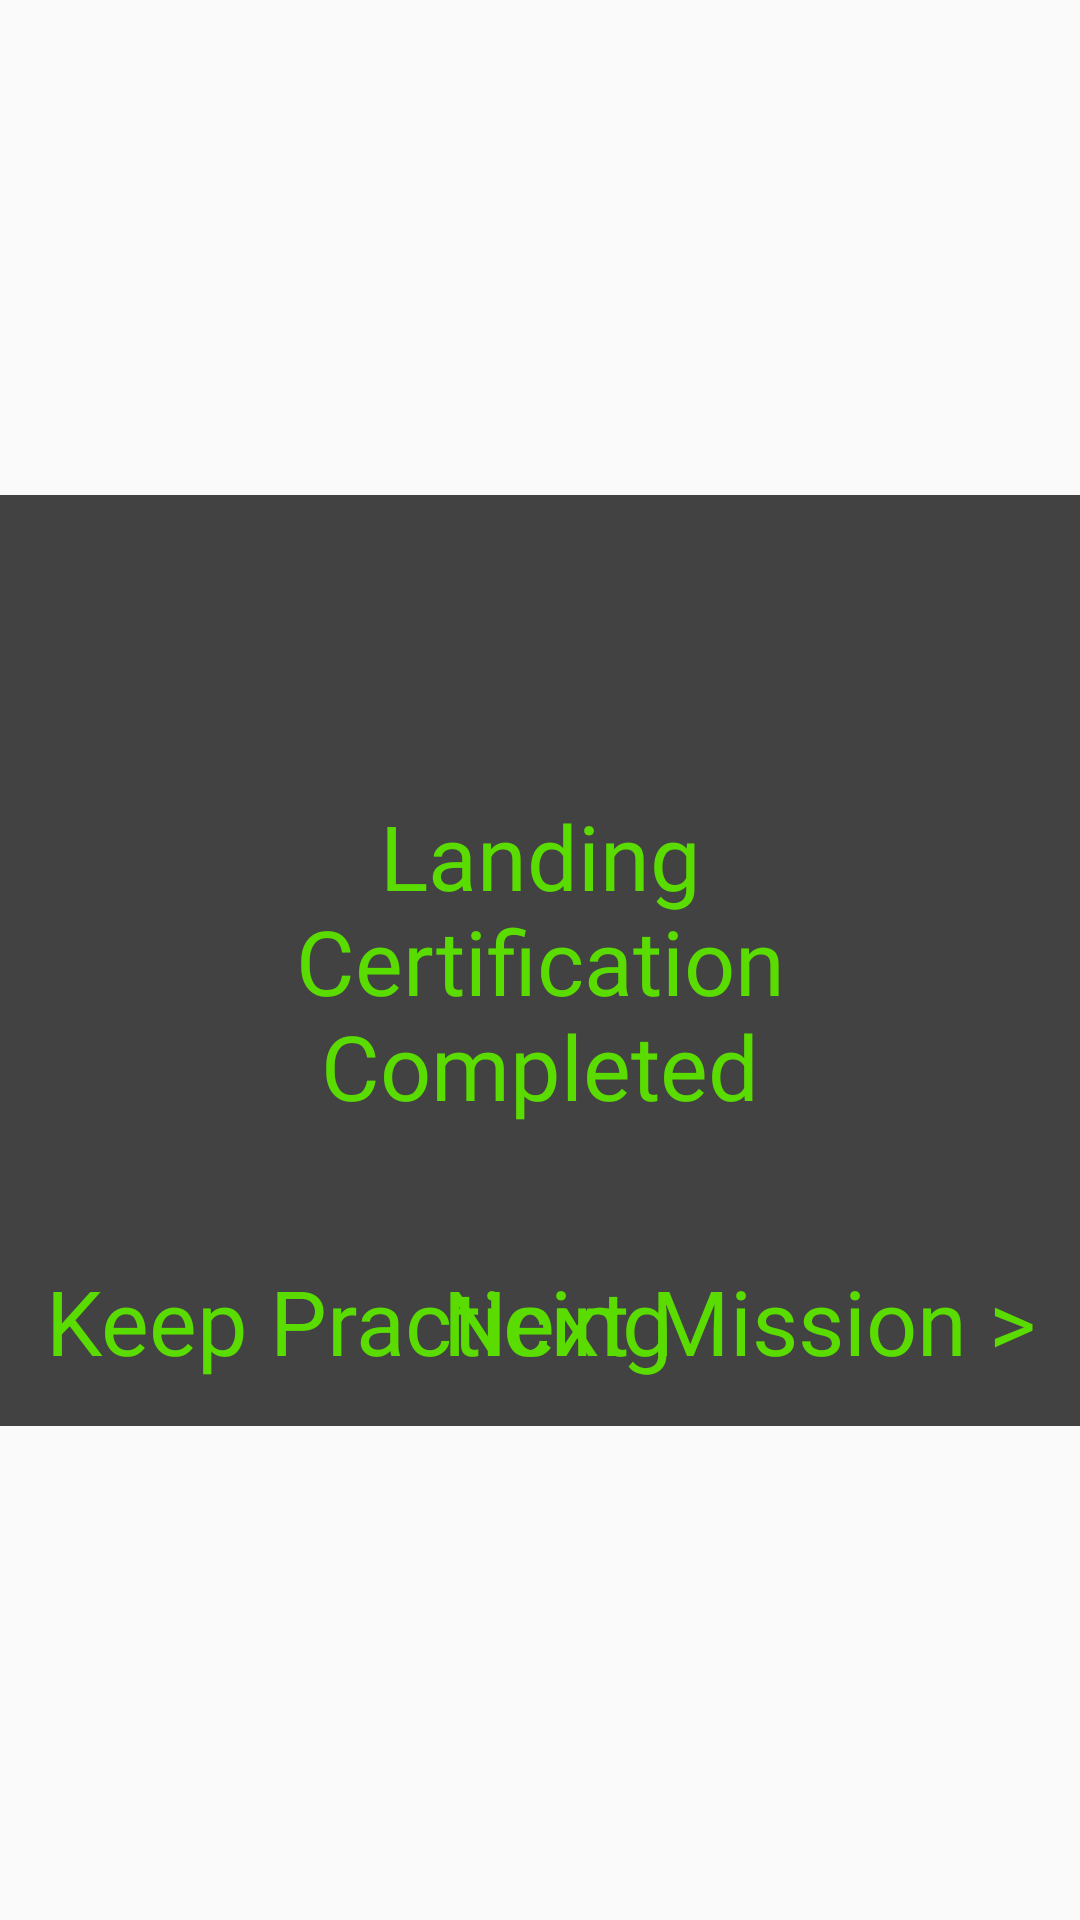

The Android layout XML behind this screen, and the referenced resources:
<!-- AndroidManifest.xml: application theme Theme.TestGLProject -->
<!-- res/layout/training_landing_complete.xml -->
<?xml version="1.0" encoding="utf-8"?>

<FrameLayout xmlns:android="http://schemas.android.com/apk/res/android"
    xmlns:custom="http://schemas.android.com/apk/res-auto"
    xmlns:app="http://schemas.android.com/apk/res-auto"
    xmlns:tools="http://schemas.android.com/tools"
    android:layout_width="match_parent"
    android:layout_height="match_parent"
    android:fontFamily="@font/agencyr"
    android:textColor="#5ADC00" >

    <View
        android:id="@+id/backdrop"
        android:layout_width="match_parent"
        android:layout_height="match_parent"/>

    <androidx.constraintlayout.widget.ConstraintLayout
            android:layout_width="match_parent"
            android:layout_height="match_parent">

        <FrameLayout
            android:id="@+id/card"
            android:layout_width="wrap_content"
            android:layout_height="wrap_content"
            android:background="#BB000000"
            app:layout_constrainedWidth="true"
            app:layout_constraintBottom_toBottomOf="parent"
            app:layout_constraintEnd_toEndOf="parent"
            app:layout_constraintStart_toStartOf="parent"
            app:layout_constraintTop_toTopOf="parent">

            <TextView
                android:id="@+id/heading"
                style="@style/DefaultText"
                android:layout_width="match_parent"
                android:layout_height="wrap_content"
                android:layout_gravity="center"
                android:text="Landing Certification Completed"
                android:paddingHorizontal="50dp"
                android:paddingVertical="100dp"
                android:textAlignment="center"
                android:textSize="30dp" />
            <Button
                android:id="@+id/btnKeepPracticing"
                style="@style/DefaultBorderlessButton"
                android:layout_width="wrap_content"
                android:layout_height="wrap_content"
                android:layout_gravity="bottom|left"
                android:padding="15dp"
                android:text="Keep Practicing"
                android:textSize="30dp" />

            <Button
                android:id="@+id/btnNextMission"
                style="@style/DefaultBorderlessButton"
                android:layout_width="wrap_content"
                android:layout_height="wrap_content"
                android:layout_gravity="bottom|right"
                android:padding="15dp"
                android:text="Next Mission >"
                android:textSize="30dp" />

        </FrameLayout>

    </androidx.constraintlayout.widget.ConstraintLayout>



</FrameLayout>
<!-- resources referenced by this layout -->
<resources>
  <style name="DefaultBorderlessButton" parent="Widget.AppCompat.Button">
          <item name="android:background">#00000000</item>
          <item name="android:fontFamily">@font/agencyr</item>
          <item name="android:textAllCaps">false</item>
          <item name="android:textColor">@color/default_button_text_color</item>
          <item name="android:singleLine">true</item>
          <item name="android:maxLines">1</item>
          <item name="android:ellipsize">end</item>
      </style>
  <style name="DefaultText" parent="TextAppearance.AppCompat">
          <item name="android:fontFamily">@font/agencyr</item>
          <item name="android:textColor">#5ADC00</item>
      </style>
  <style name="Theme.TestGLProject" parent="Theme.AppCompat.DayNight.NoActionBar">
          <item name="colorPrimary">@color/purple_500</item>
          <item name="colorPrimaryDark">@color/purple_700</item>
          <item name="colorAccent">@color/teal_200</item>
      </style>
  <!-- not gathered from this repository: default colours our renderer supplied (Android Studio template values) -->
  <color name="purple_500">#FF6200EE</color>
  <color name="purple_700">#FF3700B3</color>
  <color name="teal_200">#FF03DAC5</color>
</resources>
